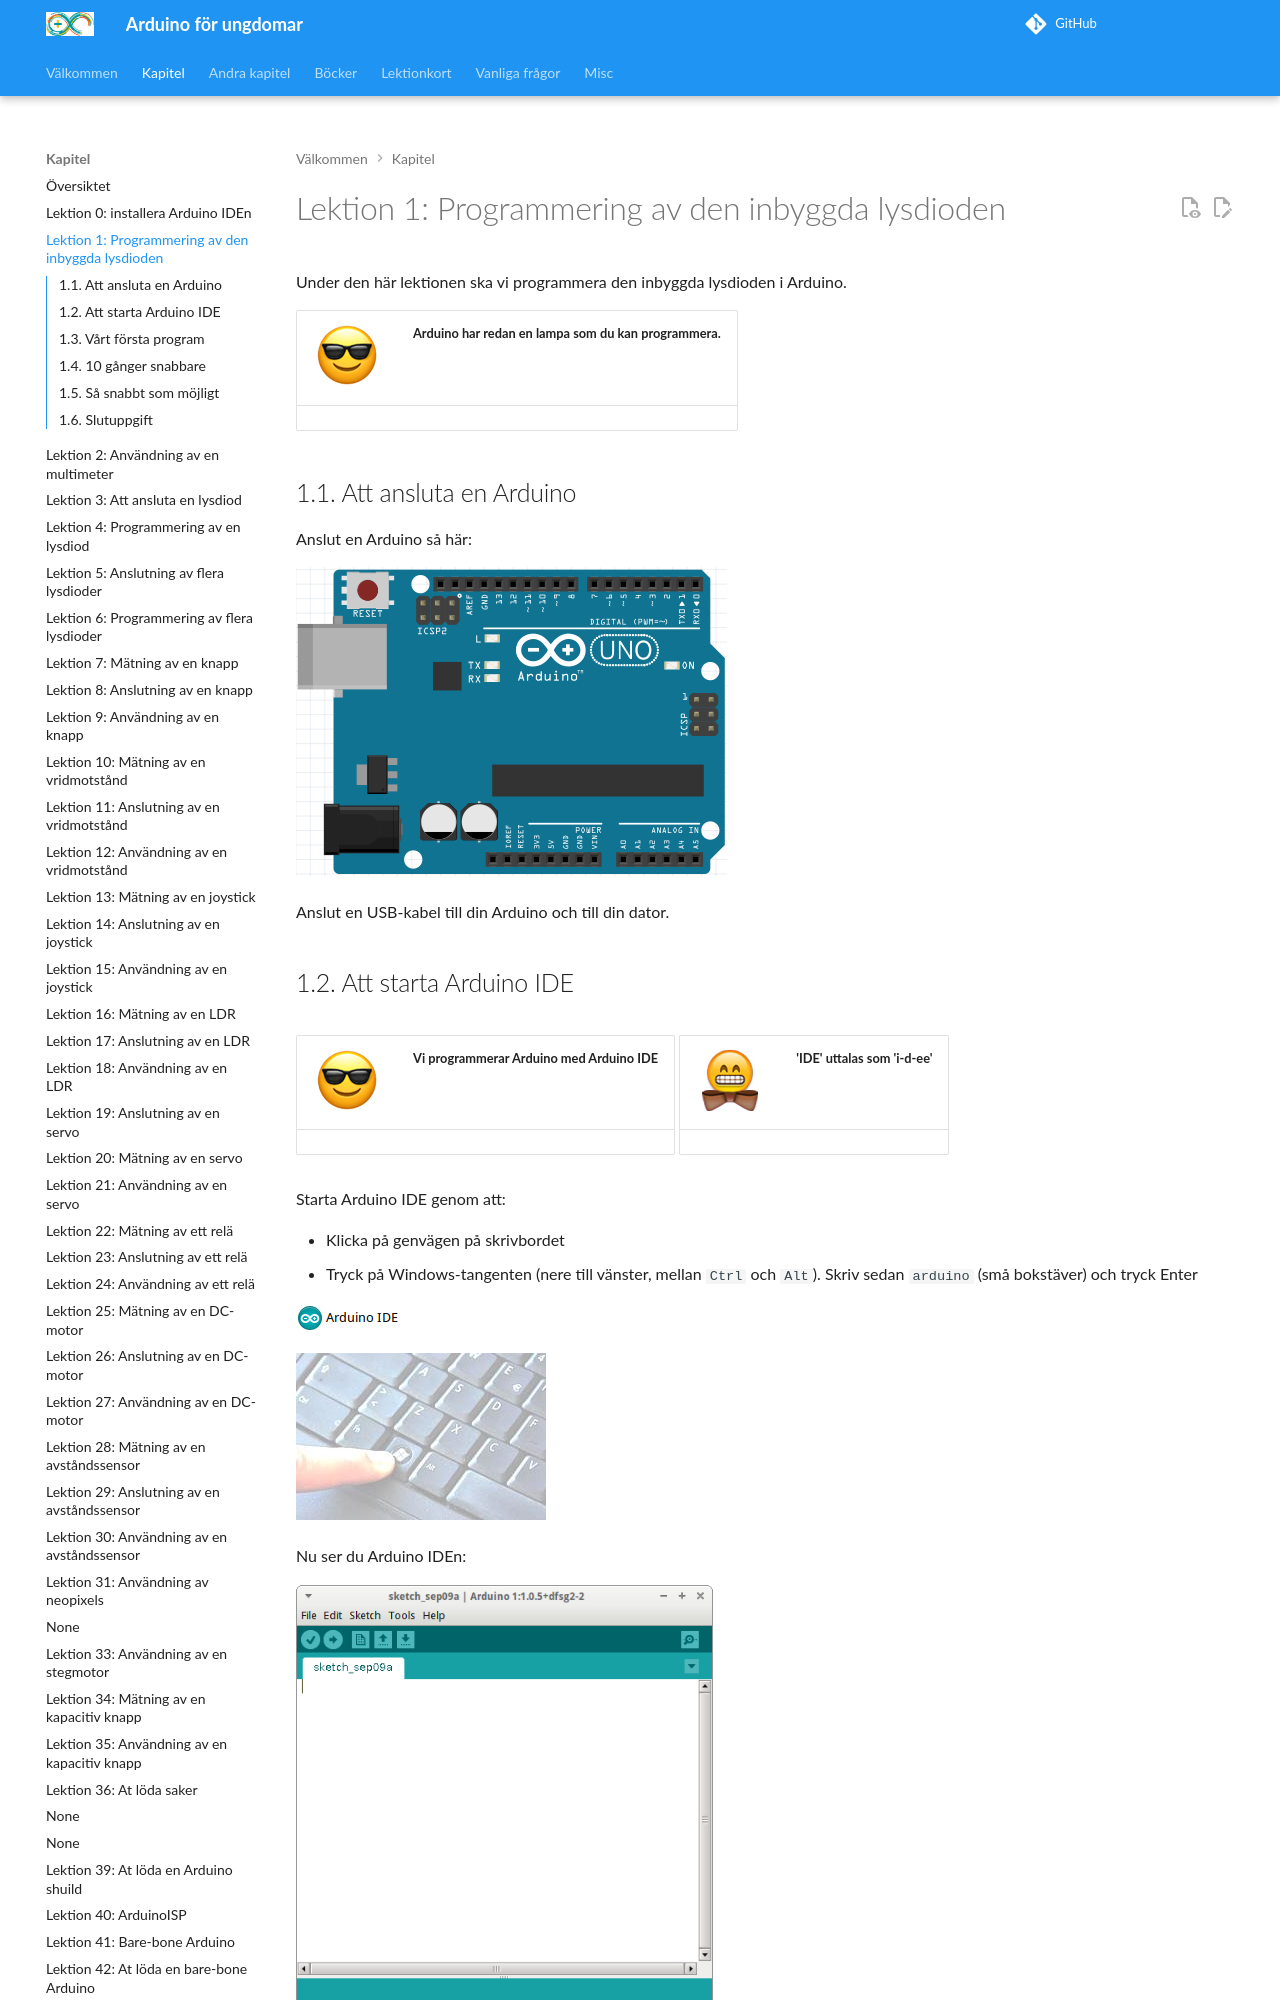

repository: richelbilderbeek/arduino_foer_ungdomar · page: kapitel/01_anvaendning_av_den_inbyggda_lysdioden/index.html · generator: mkdocs

# Lektion 1: Programmering av den inbyggda lysdioden

Under den här lektionen ska vi programmera den inbyggda lysdioden
i Arduino.

![Smiley med solglasögon](EmojiSunglasses.png) | Arduino har redan en lampa som du kan programmera.
:-------------:|:----------------------------------------:

## 1.1. Att ansluta en Arduino

Anslut en Arduino så här:

![Blink utan lysdiod](anvaendning_av_den_inbyggda_lysdioden_arduino.png)

Anslut en USB-kabel till din Arduino och till din dator.

\pagebreak

## 1.2. Att starta Arduino IDE

![Smiley med solglasögon](EmojiSunglasses.png) | Vi programmerar Arduino med Arduino IDE
:-------------:|:----------------------------------------:

![Smiley med fluga](EmojiBowtie.png) | 'IDE' uttalas som 'i-d-ee'
:-------------:|:----------------------------------------:

Starta Arduino IDE genom att:

- Klicka på genvägen på skrivbordet
- Tryck på Windows-tangenten (nere till vänster, mellan `Ctrl` och `Alt`). Skriv
   sedan `arduino` (små bokstäver) och tryck Enter

![Logotyp för Arduino IDE](anvaendning_av_den_inbyggda_lysdioden_ide_logo.png)

![Windows-tangenten](anvaendning_av_den_inbyggda_lysdioden_win_tangent.jpg)

\pagebreak

Nu ser du Arduino IDEn:

![Arduino IDE](anvaendning_av_den_inbyggda_lysdioden_ide.png)

![Smiley med solglasögon](EmojiSunglasses.png) | IDE betyder 'Integrated Development Environment', mjukvaran du använder för att programmera.
:-------------:|:----------------------------------------:

\pagebreak
